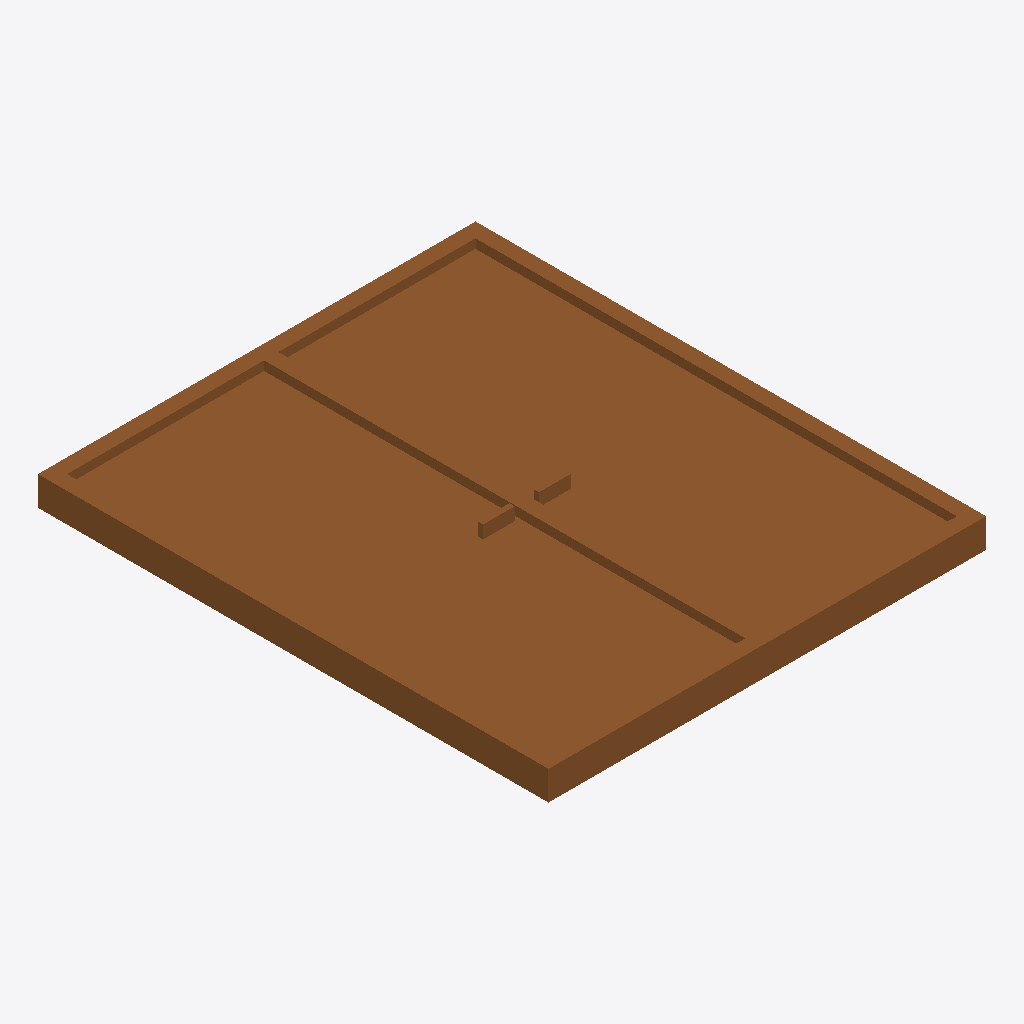
Isometric view of an IFC building model (IFC-SPF (STEP), schema IFC4, length unit millimetre), seen from the south-west, elements coloured by IFC class: 1 door (brown).
Extent 1.8 m × 2.1 m × 0.2 m (x, y, z). Storeys (1): Storey at 0.00 m. Elements (1): 1 IfcDoor.

HEADER;
FILE_DESCRIPTION(('ViewDefinition [CoordinationView]'),'2;1');
FILE_NAME('','2026-06-26T02:55:00',(''),(''),'IfcOpenShell 0.8.5-1c5b825','IfcOpenShell 0.8.5-1c5b825','');
FILE_SCHEMA(('IFC4'));
ENDSEC;
DATA;
#17=IFCPROJECT('33m2IE9lb1OB5EffzShhKz',#16,'FormX Door Golden Templates v2',$,$,$,$,(#10),#5);
#23=IFCSITE('3Y63QOv1T2R8ICkN9j_6$A',#16,'Site',$,$,#22,$,$,.ELEMENT.,$,$,$,$,$);
#29=IFCBUILDING('0S5MFOSjfAwPpOCdoiqFtY',#16,'Building',$,$,#28,$,$,.ELEMENT.,$,$,$);
#35=IFCBUILDINGSTOREY('17RjX4pWzBiwDi$PM_2zba',#16,'Storey',$,$,#34,$,$,.ELEMENT.,$);
#128=IFCDOOR('1WCwI4ICv8NQOQKtSrxx1G',#16,'DOOR_SLIDE_AND_SWING','Slide-and-swing door — one sliding + one swing leaf (split, first pass)',$,#127,#118,$,2100.0,1800.0,.DOOR.,.USERDEFINED.,'SLIDE_AND_SWING');
ENDSEC;
